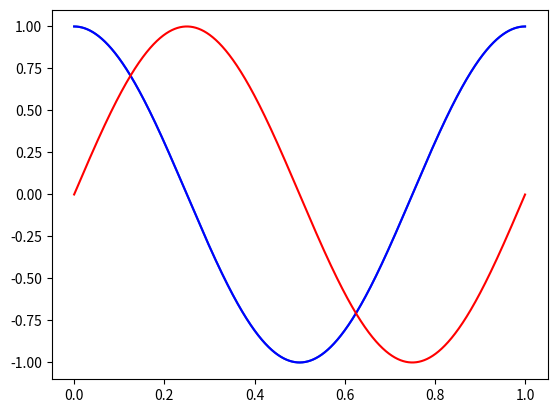

This chart was generated by the following Python code:
import numpy as np
import matplotlib.pyplot as plt


def innerProduc(u, v):
    if (u.size != v.size):
        return False
    return u @ v


def exc3():
    Ts = 1 / 44100
    x = np.arange(0, 1 - Ts, Ts)
    y1 = np.cos(2 * np.pi * 1 * x)
    plt.plot(x, y1)
    y2 = np.sin(2 * (np.pi * x))
    plt.plot(x, y1, 'b', x, y2, 'r')

    print(innerProduc(y1, y2))
    print(np.vdot(y2,y1))

if __name__ == '__main__':
    exc3()